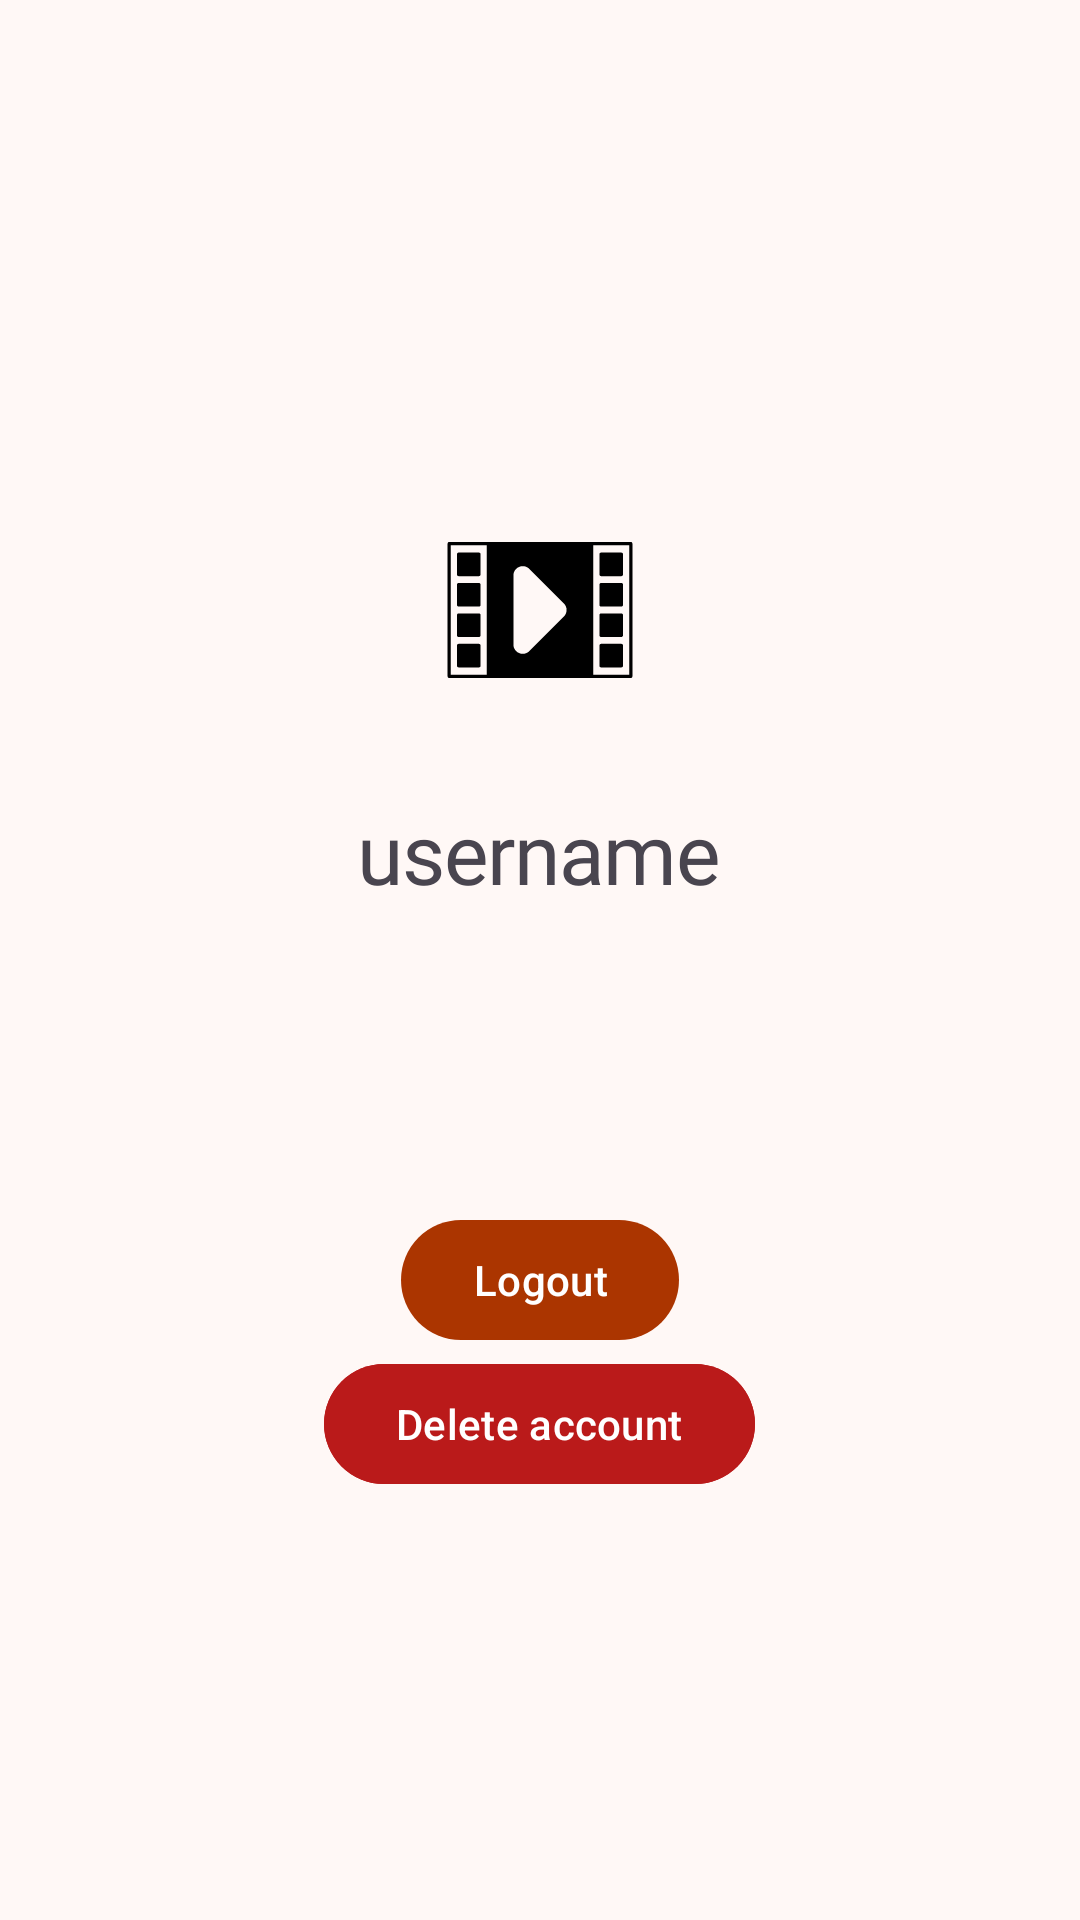

Produce the Android XML layout that renders to this screen, including the resource entries it uses.
<!-- AndroidManifest.xml: application theme Theme.Mediatrackerfront -->
<!-- res/layout/fragment_profile.xml -->
<?xml version="1.0" encoding="utf-8"?>
<layout xmlns:tools="http://schemas.android.com/tools"
    xmlns:android="http://schemas.android.com/apk/res/android"
    xmlns:app="http://schemas.android.com/apk/res-auto">
<FrameLayout
    android:layout_width="match_parent"
    android:layout_height="match_parent"
    android:paddingHorizontal="24dp"
    android:paddingVertical="36dp"
    tools:context=".fragments.ProfileFragment">

    <LinearLayout
        android:layout_width="match_parent"
        android:layout_height="match_parent"
        android:orientation="horizontal"
        tools:ignore="UselessParent">

        <LinearLayout
            android:layout_width="match_parent"
            android:layout_height="wrap_content"
            android:layout_gravity="center"
            android:orientation="vertical">

            <com.google.android.material.imageview.ShapeableImageView
                android:id="@+id/profile_fragment_avatar"
                android:layout_width="124dp"
                android:layout_height="124dp"
                android:layout_gravity="center"
                android:adjustViewBounds="true"
                android:scaleType="centerCrop"
                android:src="@drawable/ic_launcher_foreground"
                app:shapeAppearance="@style/roundedImageView"
                tools:src="@tools:sample/avatars" />

            <com.google.android.material.textview.MaterialTextView
                android:id="@+id/profile_fragment_username"
                android:layout_width="wrap_content"
                android:layout_height="wrap_content"
                android:layout_gravity="center"
                android:layout_marginBottom="100dp"
                android:text="@string/username"
                android:textAppearance="@style/TextAppearance.myH1_sans"

                 />

            <com.google.android.material.button.MaterialButton
                android:id="@+id/profile_fragment_logout_button"
                android:layout_width="wrap_content"
                android:layout_height="wrap_content"
                android:layout_gravity="center"
                android:text="@string/logout" />

            <com.google.android.material.button.MaterialButton
                android:id="@+id/profile_fragment_delete_button"
                android:layout_width="wrap_content"
                android:layout_height="wrap_content"
                android:layout_gravity="center"
                android:backgroundTint="@color/md_theme_error"
                android:text="@string/delete_account"
                android:textColor="@color/md_theme_onError" />
        </LinearLayout>
    </LinearLayout>

</FrameLayout>
</layout>
<!-- resources referenced by this layout -->
<resources>
  <color name="md_theme_error">#BA1A1A</color>
  <color name="md_theme_onError">#FFFFFF</color>
  <string name="delete_account">Delete account</string>
  <string name="logout">Logout</string>
  <string name="username">username</string>
  <style name="TextAppearance.myH1_sans" parent="TextAppearance.MaterialComponents.Headline1">
          <item name="fontFamily">@font/open_sans_bold</item>
          <item name="android:fontFamily">@font/roboto</item>
          <item name="android:textSize">28sp</item>
      </style>
  <style name="roundedImageView">
          <item name="cornerFamily">rounded</item>
          <item name="cornerSize">50%</item>
      </style>
  <style name="Theme.Mediatrackerfront" parent="Base.Theme.Mediatrackerfront" />
  <color name="md_theme_primary">#AB3500</color>
  <color name="md_theme_onPrimary">#FFFFFF</color>
  <color name="md_theme_primaryContainer">#FF6B35</color>
  <color name="md_theme_onPrimaryContainer">#5F1900</color>
  <color name="md_theme_secondary">#7C5638</color>
  <color name="md_theme_onSecondary">#FFFFFF</color>
  <color name="md_theme_secondaryContainer">#F7C59F</color>
  <color name="md_theme_onSecondaryContainer">#745032</color>
  <color name="md_theme_tertiary">#5F6048</color>
  <color name="md_theme_onTertiary">#FFFFFF</color>
  <color name="md_theme_tertiaryContainer">#EFEFD0</color>
  <color name="md_theme_onTertiaryContainer">#6B6D54</color>
  <color name="md_theme_errorContainer">#FFDAD6</color>
  <color name="md_theme_onErrorContainer">#93000A</color>
  <color name="md_theme_background">#FFF8F6</color>
  <color name="md_theme_onBackground">#261814</color>
  <color name="md_theme_surface">#F8F9FF</color>
  <color name="md_theme_onSurface">#191C20</color>
  <color name="md_theme_surfaceVariant">#DDE3ED</color>
  <color name="md_theme_onSurfaceVariant">#414750</color>
  <color name="md_theme_outline">#717881</color>
  <color name="md_theme_outlineVariant">#C1C7D1</color>
  <color name="md_theme_inverseSurface">#2E3035</color>
  <color name="md_theme_inverseOnSurface">#F0F0F6</color>
  <color name="md_theme_inversePrimary">#FFB59D</color>
  <color name="md_theme_primaryFixed">#FFDBD0</color>
  <color name="md_theme_onPrimaryFixed">#390C00</color>
  <color name="md_theme_primaryFixedDim">#FFB59D</color>
  <color name="md_theme_onPrimaryFixedVariant">#832600</color>
  <color name="md_theme_secondaryFixed">#FFDCC3</color>
  <color name="md_theme_onSecondaryFixed">#2E1500</color>
  <color name="md_theme_secondaryFixedDim">#EEBD97</color>
  <color name="md_theme_onSecondaryFixedVariant">#613F23</color>
  <color name="md_theme_tertiaryFixed">#E4E4C6</color>
  <color name="md_theme_onTertiaryFixed">#1B1D0A</color>
  <color name="md_theme_tertiaryFixedDim">#C8C8AB</color>
  <color name="md_theme_onTertiaryFixedVariant">#474832</color>
  <color name="md_theme_surfaceDim">#D9DADF</color>
  <color name="md_theme_surfaceBright">#F8F9FF</color>
  <color name="md_theme_surfaceContainerLowest">#FFFFFF</color>
  <color name="md_theme_surfaceContainerLow">#F3F3F9</color>
  <color name="md_theme_surfaceContainer">#EDEDF3</color>
  <color name="md_theme_surfaceContainerHigh">#E7E8ED</color>
  <color name="md_theme_surfaceContainerHighest">#E1E2E8</color>
</resources>
